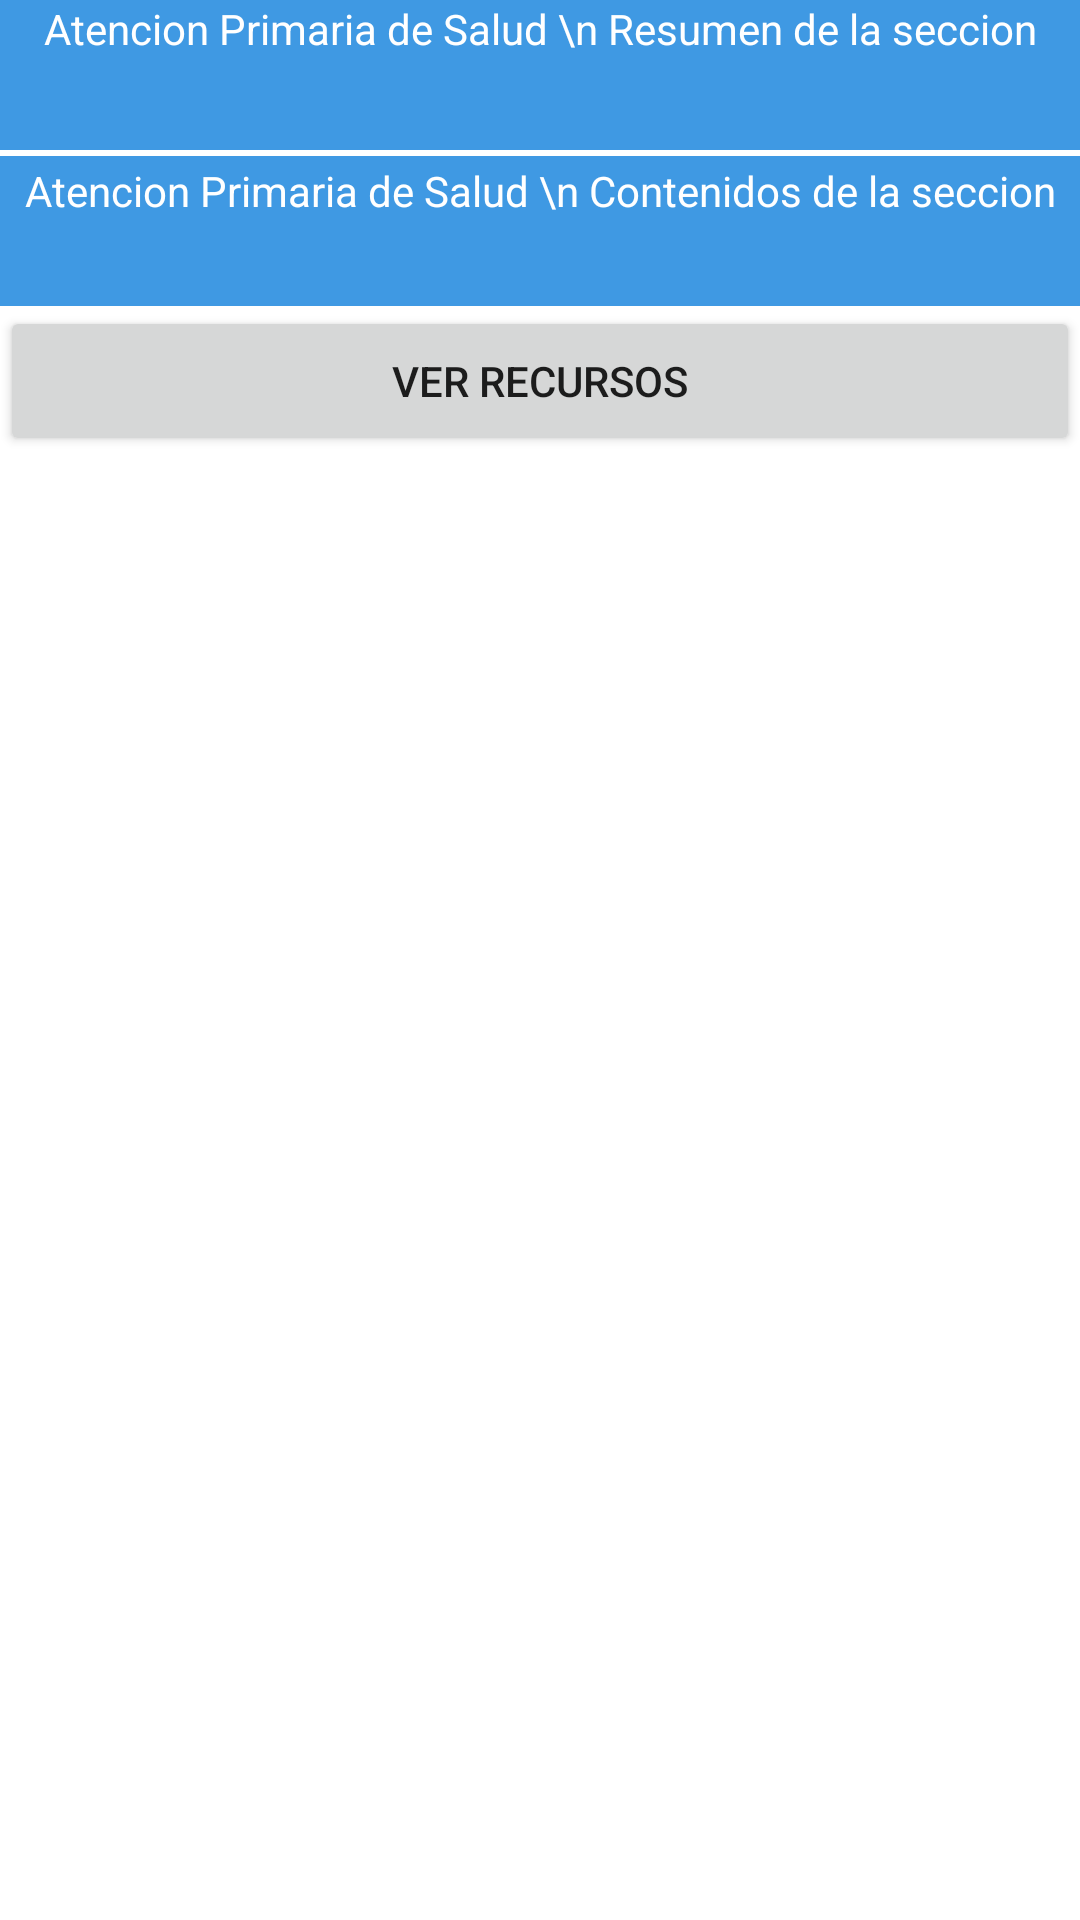

The Android layout XML behind this screen, and the referenced resources:
<!-- AndroidManifest.xml: application theme Theme.CursoIntroductorioCienciasSalud -->
<!-- res/layout/activity_publica.xml -->
<?xml version="1.0" encoding="utf-8"?>
<RelativeLayout xmlns:android="http://schemas.android.com/apk/res/android"
    xmlns:app="http://schemas.android.com/apk/res-auto"
    xmlns:tools="http://schemas.android.com/tools"
    android:layout_width="match_parent"
    android:layout_height="match_parent"
    tools:context=".Publica">

    <ScrollView
        android:layout_width="match_parent"
        android:layout_height="wrap_content">

        <LinearLayout
            android:layout_width="match_parent"
            android:layout_height="wrap_content"
            android:orientation="vertical">

            <TextView
                android:id="@+id/sectionsp"
                android:layout_width="match_parent"
                android:layout_height="50dp"
                android:layout_gravity="center_horizontal"
                android:background="#3F99E3"
                android:text="Atencion Primaria de Salud \n Resumen de la seccion"
                android:textAlignment="center"
                android:textColor="@color/white" />

            <TextView
                android:id="@+id/sectionspcont"
                android:layout_width="match_parent"
                android:layout_height="wrap_content"
                android:text="@string/aps_resume"
                android:visibility="gone" />

            <TextView
                android:id="@+id/contentsp"
                android:layout_width="match_parent"
                android:layout_height="50dp"
                android:layout_gravity="center_horizontal"
                android:background="#3F99E3"
                android:paddingTop="2dp"
                android:layout_marginTop="2dp"
                android:text="Atencion Primaria de Salud \n Contenidos de la seccion"
                android:textAlignment="center"
                android:textColor="@color/white"/>

            <TextView
                android:id="@+id/contentspcont"
                android:layout_width="match_parent"
                android:layout_height="wrap_content"
                android:text="@string/aps_cont"
                android:visibility="gone" />

            <Button
                android:id="@+id/buttonsp"
                android:layout_width="match_parent"
                android:layout_height="50dp"
                android:textAlignment="center"
                android:text="Ver recursos" />

        </LinearLayout>
    </ScrollView>
</RelativeLayout>
<!-- resources referenced by this layout -->
<resources>
  <string name="aps_cont">
          Contenidos del folleto "Informe sobre el estado de salud del mundo OMS 2008": \n
          1. Desafíos de un mundo en transformación. \n
          2. Impulsar y mantener la cobertura universal. \n
          3. Atención primaria: dar prioridad a la persona.\n
          4. Políticas públicas para la salud pública. \n
          5. Liderazgo y gobierno eficaz.\n
          6. El camino hacia el futuro.
      </string>
  <string name="aps_resume">
          Los valores de la APS en pro de la salud para
          todos requieren que los sistemas de salud «pon-
          gan a las personas en el centro de la atención
          sanitaria» . Lo que las personas consideran
          modos de vida deseables a nivel individual y lo
          que esperan para sus sociedades – esto es, lo que
          las personas valoran – constituyen parámetros
          importantes para dirigir el sector de la salud.\n
          La APS ha seguido siendo el punto de referencia
          del discurso sobre salud de casi todos los países,
          precisamente porque el movimiento en pro de la
          APS intentó aportar respuestas racionales, basa-
          das en datos científicos y con visión de futuro,
          a las necesidades sanitarias y a esas expecta-
          tivas sociales.
      </string>
  <style name="Theme.CursoIntroductorioCienciasSalud" parent="Theme.MaterialComponents.DayNight.DarkActionBar">
          
          <item name="colorPrimary">@android:color/holo_blue_dark</item>
          <item name="colorPrimaryVariant">@android:color/holo_blue_dark</item>
          <item name="colorOnPrimary">@color/white</item>
          
          <item name="colorSecondary">@color/teal_200</item>
          <item name="colorSecondaryVariant">@color/teal_700</item>
          <item name="colorOnSecondary">@color/black</item>
          
          <item name="android:statusBarColor" tools:targetApi="l">?attr/colorPrimaryVariant</item>
          
      </style>
  <!-- not gathered from this repository: default colours our renderer supplied (Android Studio template values) -->
  <color name="teal_200">#FF03DAC5</color>
  <color name="teal_700">#FF018786</color>
  <color name="black">#FF000000</color>
  <color name="white">#FFFFFFFF</color>
</resources>
